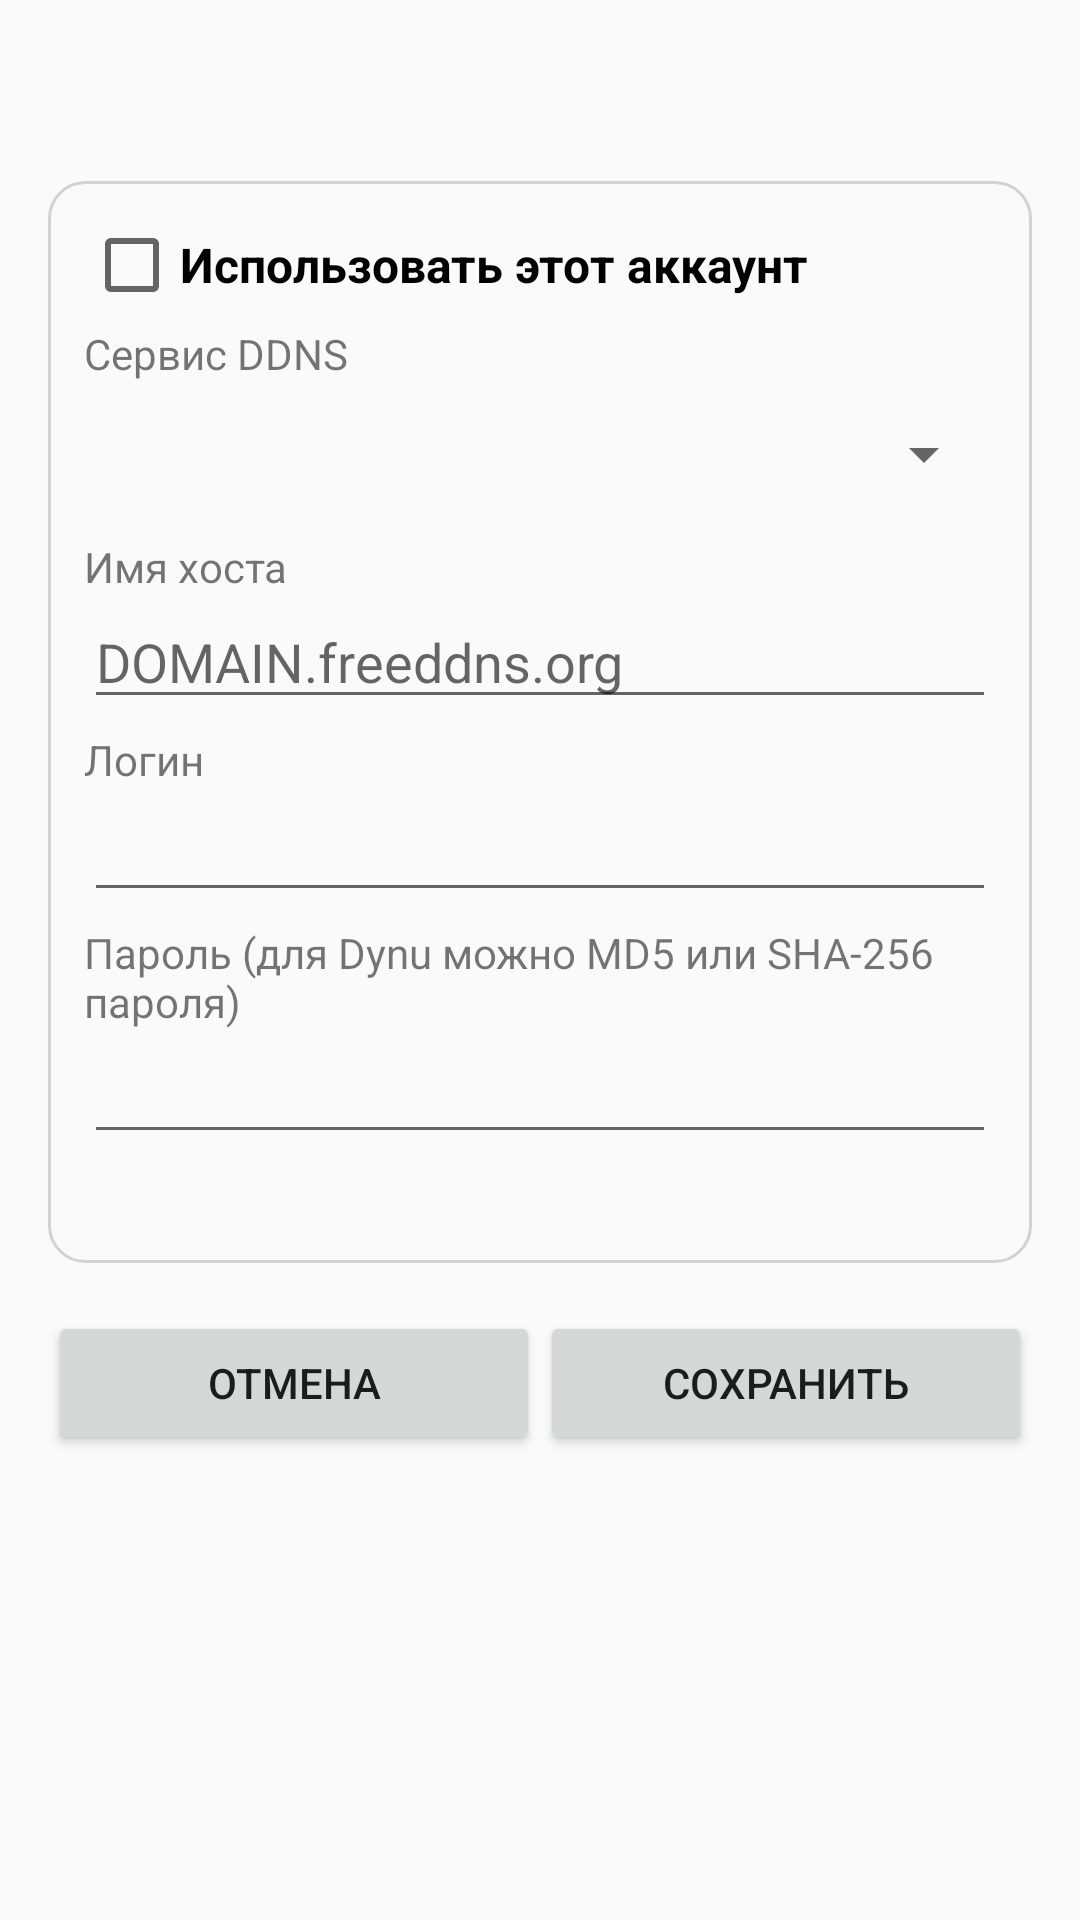

Android layout source for this screen:
<!-- AndroidManifest.xml: application theme Theme.Ddns -->
<!-- res/layout/activity_account.xml -->
<?xml version="1.0" encoding="utf-8"?>
<ScrollView xmlns:android="http://schemas.android.com/apk/res/android"
    android:id="@+id/root"
    android:layout_width="match_parent"
    android:layout_height="match_parent"
    android:clipToPadding="false">

    <LinearLayout
        android:layout_width="match_parent"
        android:layout_height="wrap_content"
        android:orientation="vertical"
        android:padding="16dp">

        <TextView
            android:id="@+id/title"
            android:layout_width="wrap_content"
            android:layout_height="wrap_content"
            android:textSize="24sp"
            android:textStyle="bold" />

        <include layout="@layout/account_card" />

        <LinearLayout
            android:layout_width="match_parent"
            android:layout_height="wrap_content"
            android:layout_marginTop="16dp"
            android:orientation="horizontal">

            <Button
                android:id="@+id/cancel"
                android:layout_width="0dp"
                android:layout_height="wrap_content"
                android:layout_weight="1"
                android:text="@string/btn_cancel" />

            <Button
                android:id="@+id/saveAccount"
                android:layout_width="0dp"
                android:layout_height="wrap_content"
                android:layout_weight="1"
                android:text="@string/btn_save_account" />
        </LinearLayout>
    </LinearLayout>
</ScrollView>
<!-- res/layout/account_card.xml (included above) -->
<?xml version="1.0" encoding="utf-8"?>
<LinearLayout xmlns:android="http://schemas.android.com/apk/res/android"
    android:layout_width="match_parent"
    android:layout_height="wrap_content"
    android:layout_marginTop="12dp"
    android:background="@drawable/card_bg"
    android:orientation="vertical"
    android:padding="12dp">

    <CheckBox
        android:id="@+id/accEnabled"
        android:layout_width="match_parent"
        android:layout_height="wrap_content"
        android:text="@string/label_enabled"
        android:textSize="16sp"
        android:textStyle="bold" />

    <TextView
        android:layout_width="wrap_content"
        android:layout_height="wrap_content"
        android:layout_marginTop="4dp"
        android:text="@string/label_provider" />

    <Spinner
        android:id="@+id/accProvider"
        android:layout_width="match_parent"
        android:layout_height="wrap_content"
        android:minHeight="48dp" />

    <EditText
        android:id="@+id/accUrl"
        android:layout_width="match_parent"
        android:layout_height="wrap_content"
        android:hint="@string/hint_url"
        android:importantForAutofill="no"
        android:inputType="textUri"
        android:visibility="gone" />

    <TextView
        android:layout_width="wrap_content"
        android:layout_height="wrap_content"
        android:layout_marginTop="4dp"
        android:text="@string/label_hostname" />

    <EditText
        android:id="@+id/accHost"
        android:layout_width="match_parent"
        android:layout_height="wrap_content"
        android:hint="@string/hint_hostname"
        android:importantForAutofill="no"
        android:inputType="textUri" />

    <TextView
        android:layout_width="wrap_content"
        android:layout_height="wrap_content"
        android:layout_marginTop="4dp"
        android:text="@string/label_username" />

    <EditText
        android:id="@+id/accUser"
        android:layout_width="match_parent"
        android:layout_height="wrap_content"
        android:importantForAutofill="no"
        android:inputType="text" />

    <TextView
        android:layout_width="wrap_content"
        android:layout_height="wrap_content"
        android:layout_marginTop="4dp"
        android:text="@string/label_password" />

    <EditText
        android:id="@+id/accPass"
        android:layout_width="match_parent"
        android:layout_height="wrap_content"
        android:importantForAutofill="no"
        android:inputType="textPassword" />

    <TextView
        android:id="@+id/accStatus"
        android:layout_width="match_parent"
        android:layout_height="wrap_content"
        android:layout_marginTop="8dp"
        android:alpha="0.8"
        android:fontFamily="monospace"
        android:textIsSelectable="true"
        android:textSize="12sp" />
</LinearLayout>
<!-- resources referenced by this layout -->
<resources>
  <!-- drawable card_bg (drawable) -->
  <?xml version="1.0" encoding="utf-8"?>
  <shape xmlns:android="http://schemas.android.com/apk/res/android"
      android:shape="rectangle">
      <corners android:radius="12dp" />
      <stroke
          android:width="1dp"
          android:color="#55808080" />
  </shape>
  <string name="btn_cancel">Отмена</string>
  <string name="btn_save_account">Сохранить</string>
  <string name="hint_hostname">DOMAIN.freeddns.org</string>
  <string name="hint_url">https://ddns.example.com/nic/update</string>
  <string name="label_enabled">Использовать этот аккаунт</string>
  <string name="label_hostname">Имя хоста</string>
  <string name="label_password">Пароль (для Dynu можно MD5 или SHA-256 пароля)</string>
  <string name="label_provider">Сервис DDNS</string>
  <string name="label_username">Логин</string>
  <style name="Theme.Ddns" parent="android:Theme.Material.Light.NoActionBar" />
</resources>
